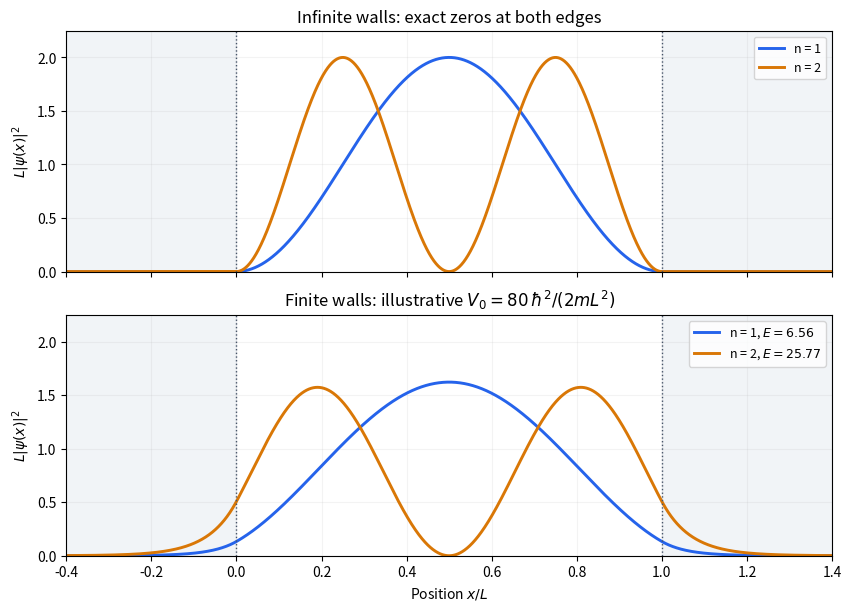

This figure's Python source: (Note: this script raises an exception after producing the figure.)
"""Original infinite/finite square-well density comparison; Python 3.14, NumPy 2.3, Matplotlib 3.10."""
from pathlib import Path
import numpy as np
import matplotlib
matplotlib.use('Agg')
import matplotlib.pyplot as plt

# Units L=1 and hbar^2/(2mL^2)=1. A chosen depth, not exam data.
V0 = 80.0
x = np.linspace(-.5, 1.5, 6001)
z = x-.5
inside = np.abs(z) <= .5

def bisect(f, lo, hi):
    for _ in range(90):
        mid = (lo+hi)/2
        if f(lo)*f(mid) <= 0:
            hi = mid
        else:
            lo = mid
    return (lo+hi)/2

fig, axes = plt.subplots(2, 1, figsize=(8.4, 6), sharex=True, layout='constrained')
for n, color in [(1, '#2563eb'), (2, '#d97706')]:
    rho = np.where(inside, 2*np.sin(n*np.pi*x)**2, 0)
    axes[0].plot(x, rho, color=color, lw=2.1, label=f'n = {n}')
    if n == 1:
        k = bisect(lambda k: k*np.tan(k/2)-np.sqrt(V0-k*k), 1e-8, np.pi-1e-8)
        psi = np.where(inside, np.cos(k*z), np.cos(k/2)*np.exp(-np.sqrt(V0-k*k)*(np.abs(z)-.5)))
    else:
        k = bisect(lambda k: -k/np.tan(k/2)-np.sqrt(V0-k*k), np.pi+1e-8, 2*np.pi-1e-8)
        psi = np.where(inside, np.sin(k*z), np.sign(z)*np.sin(k/2)*np.exp(-np.sqrt(V0-k*k)*(np.abs(z)-.5)))
    # Include the exact exterior-tail normalization beyond both walls.
    norm = np.trapezoid(psi[inside]**2, x[inside]) + (np.cos(k/2) if n == 1 else np.sin(k/2))**2/np.sqrt(V0-k*k)
    psi /= np.sqrt(norm)
    axes[1].plot(x, psi**2, color=color, lw=2.1, label=rf'n = {n}, $E={k*k:.2f}$')
    print(f'finite well n={n}: E={k*k:.10f}; plotted probability={np.trapezoid(psi**2,x):.9f}')
axes[0].set_title('Infinite walls: exact zeros at both edges')
axes[1].set_title(r'Finite walls: illustrative $V_0=80\,\hbar^2/(2mL^2)$')
for ax in axes:
    ax.axvspan(-.5, 0, color='#cbd5e1', alpha=.25)
    ax.axvspan(1, 1.5, color='#cbd5e1', alpha=.25)
    for edge in [0, 1]: ax.axvline(edge, color='#475569', lw=1, ls=':')
    ax.set(ylabel=r'$L|\psi(x)|^2$', ylim=(0, 2.25), xlim=(-.4, 1.4))
    ax.legend(loc='upper right', fontsize=9)
    ax.grid(alpha=.15)
axes[1].set_xlabel(r'Position $x/L$')
fig.savefig(Path.cwd()/Path(__file__).with_suffix('.png').name, dpi=150, facecolor='white')
